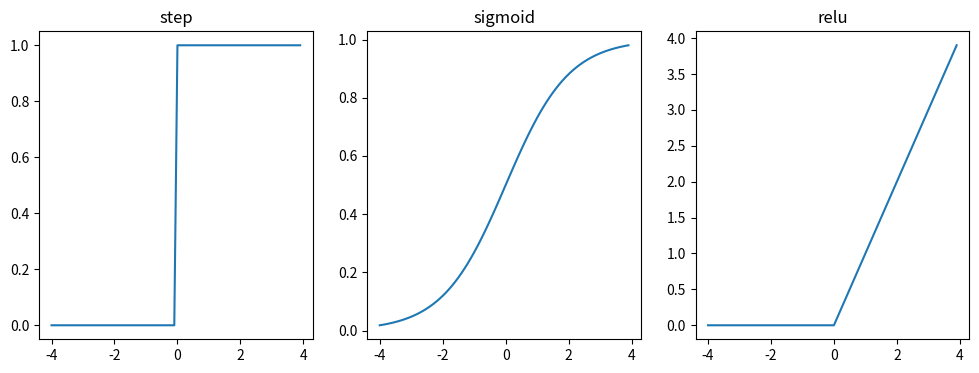

Write the Python code that produced this figure.
from matplotlib import pyplot as plt
import numpy as np

def step(x):
    y = x > 0
    return y.astype(int)

def sigmoid(x):
    return 1 / (1 + np.exp(-x))

def relu(x):
    return np.maximum(x, 0)

plt.figure(figsize=(12, 4))

x = np.arange(-4, 4, 0.1)

y1 = step(x)
plt.subplot(1, 3, 1)
plt.title('step')
plt.plot(x, y1)

y2 = sigmoid(x)
plt.subplot(1, 3, 2)
plt.title('sigmoid')
plt.plot(x, y2)

y3 = relu(x)
plt.subplot(1, 3, 3)
plt.title('relu')
plt.plot(x, y3)

plt.show()